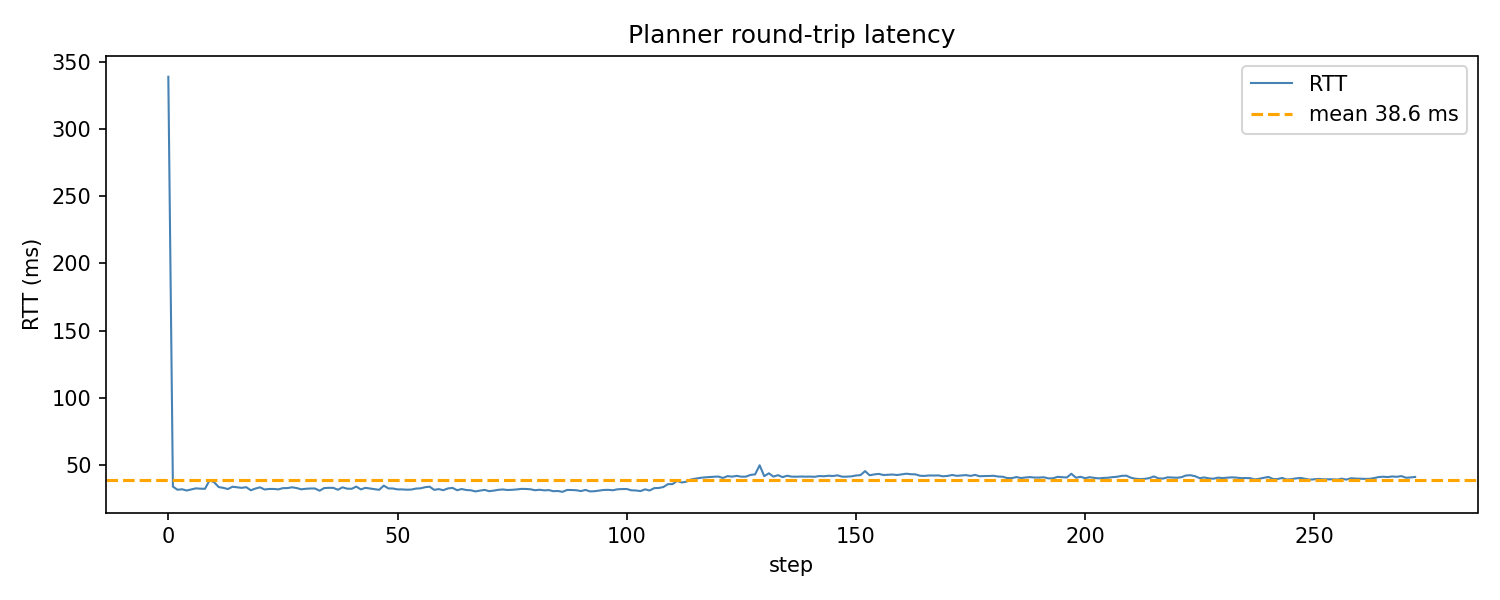

The table this chart was drawn from, first rows:
step, rtt_ms
0, 338.9
1, 33.92
2, 31.59
3, 31.93
4, 31.02
5, 31.83
6, 32.61
7, 32.39
8, 32.27
9, 38.64
10, 37.14
11, 33.57
12, 32.99
13, 32.12
14, 33.82
15, 33.37
16, 32.99
17, 33.49
18, 31.19
19, 32.48
20, 33.38
21, 31.78
22, 32.17
23, 32.17
24, 31.85
25, 32.77
26, 32.83
27, 33.39
28, 32.85
29, 31.9
30, 32.32
31, 32.52
32, 32.51
33, 30.88
34, 32.82
35, 33.01
36, 32.99
37, 31.58
38, 33.39
39, 32.38
40, 32.29
41, 33.93
42, 31.85
43, 32.99
44, 32.49
45, 32.01
46, 31.53
47, 34.65
48, 32.59
49, 32.51
50, 31.83
51, 31.85
52, 31.61
53, 31.71
54, 32.44
55, 32.64
56, 33.47
57, 33.86
58, 31.5
59, 32.06
... 213 more rows
